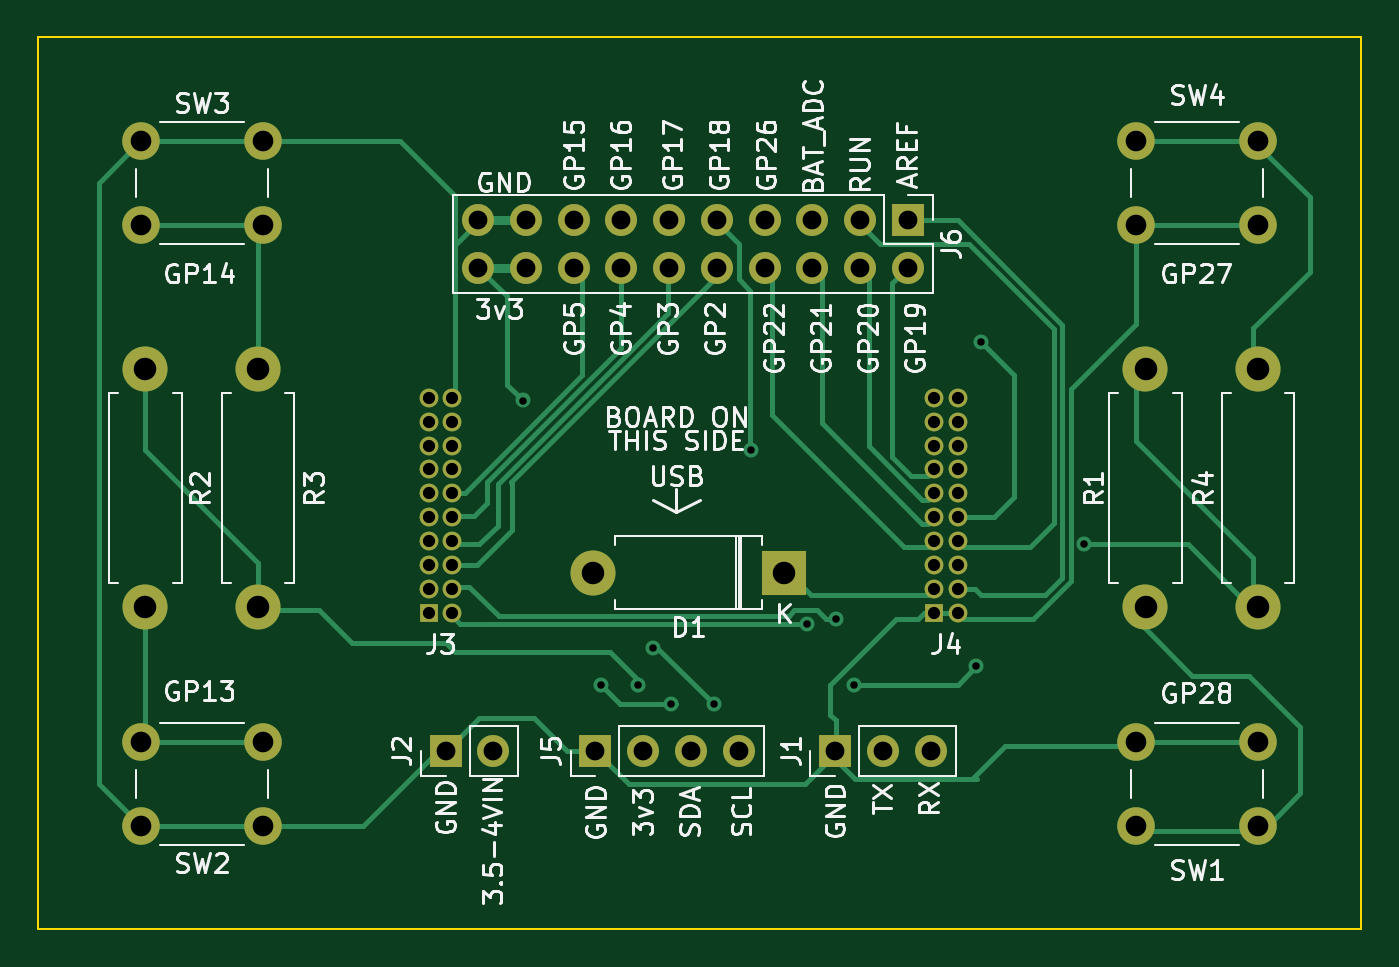
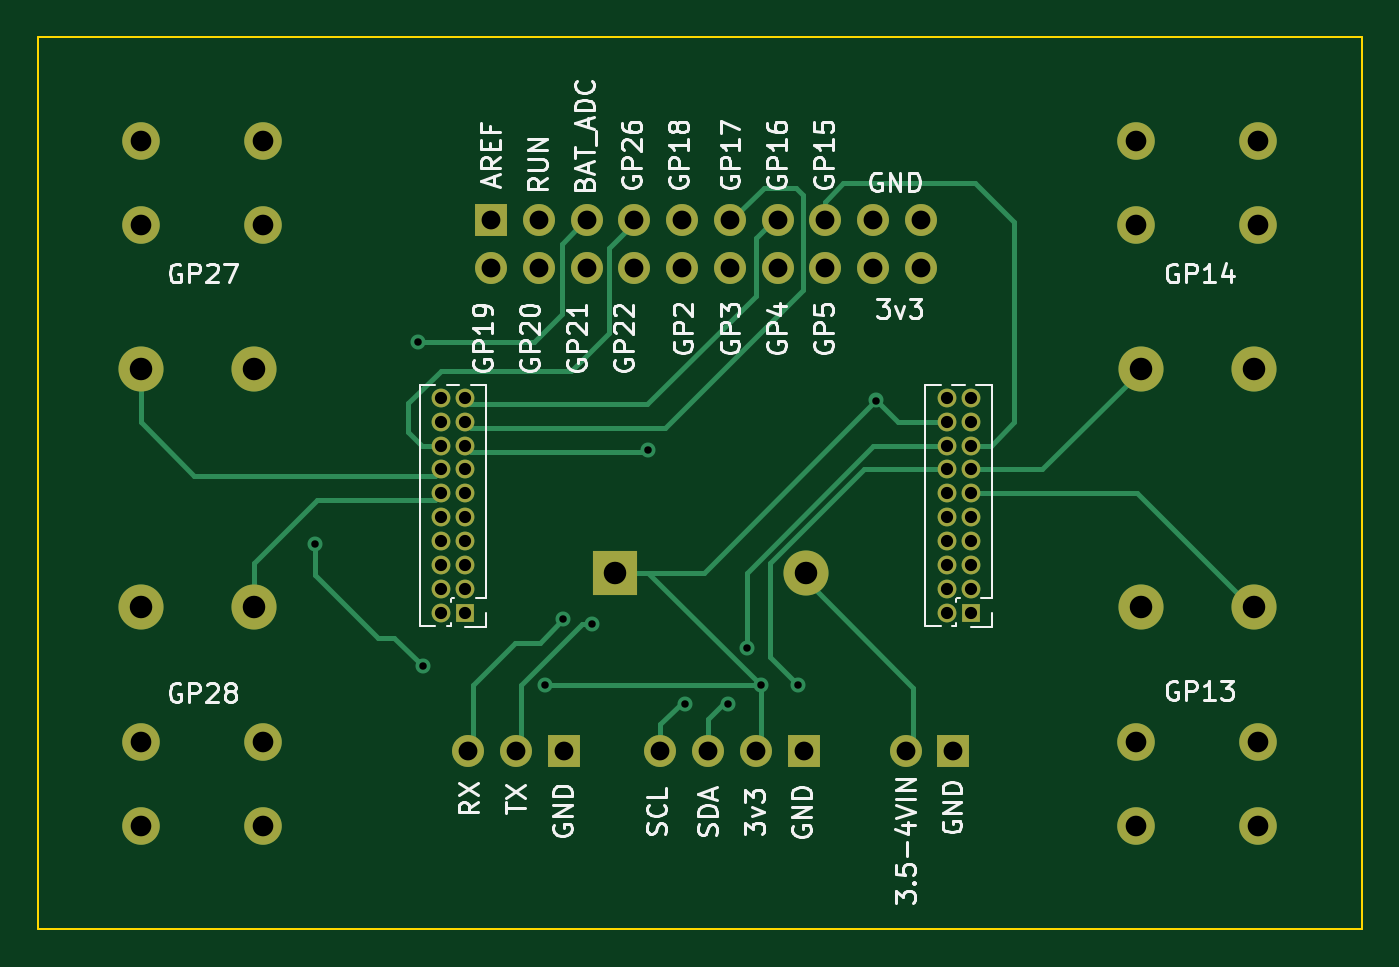
Circuit board: 11 layer files. Board 70.5 x 47.5 mm.
- bottom_copper: lcd_128_io_board-B_Cu.gbr (11462 bytes)
- bottom_mask: lcd_128_io_board-B_Mask.gbr (3506 bytes)
- paste: lcd_128_io_board-B_Paste.gbr (463 bytes)
- bottom_silk: lcd_128_io_board-B_Silkscreen.gbr (35758 bytes)
- outline: lcd_128_io_board-Edge_Cuts.gbr (693 bytes)
- top_copper: lcd_128_io_board-F_Cu.gbr (15416 bytes)
- top_mask: lcd_128_io_board-F_Mask.gbr (3506 bytes)
- paste: lcd_128_io_board-F_Paste.gbr (463 bytes)
- top_silk: lcd_128_io_board-F_Silkscreen.gbr (53529 bytes)
- drill: lcd_128_io_board-NPTH.drl (272 bytes)
- drill: lcd_128_io_board-PTH.drl (2138 bytes)

=== bottom_copper: lcd_128_io_board-B_Cu.gbr (11462 bytes, source omitted) ===
=== bottom_mask: lcd_128_io_board-B_Mask.gbr ===
%TF.GenerationSoftware,KiCad,Pcbnew,(6.0.5)*%
%TF.CreationDate,2023-12-03T22:55:10-05:00*%
%TF.ProjectId,lcd_128_io_board,6c63645f-3132-4385-9f69-6f5f626f6172,rev?*%
%TF.SameCoordinates,Original*%
%TF.FileFunction,Soldermask,Bot*%
%TF.FilePolarity,Negative*%
%FSLAX46Y46*%
G04 Gerber Fmt 4.6, Leading zero omitted, Abs format (unit mm)*
G04 Created by KiCad (PCBNEW (6.0.5)) date 2023-12-03 22:55:10*
%MOMM*%
%LPD*%
G01*
G04 APERTURE LIST*
%ADD10R,1.700000X1.700000*%
%ADD11O,1.700000X1.700000*%
%ADD12C,2.000000*%
%ADD13C,2.400000*%
%ADD14O,2.400000X2.400000*%
%ADD15R,2.400000X2.400000*%
%ADD16O,1.000000X1.000000*%
%ADD17R,1.000000X1.000000*%
G04 APERTURE END LIST*
D10*
%TO.C,J5*%
X123962000Y-127000000D03*
D11*
X126502000Y-127000000D03*
X129042000Y-127000000D03*
X131582000Y-127000000D03*
%TD*%
D12*
%TO.C,SW1*%
X159250000Y-126500000D03*
X152750000Y-126500000D03*
X159250000Y-131000000D03*
X152750000Y-131000000D03*
%TD*%
D13*
%TO.C,R4*%
X159250000Y-119350000D03*
D14*
X159250000Y-106650000D03*
%TD*%
D12*
%TO.C,SW3*%
X99750000Y-94500000D03*
X106250000Y-94500000D03*
X99750000Y-99000000D03*
X106250000Y-99000000D03*
%TD*%
D10*
%TO.C,J6*%
X140586255Y-98725000D03*
D11*
X140586255Y-101265000D03*
X138046255Y-98725000D03*
X138046255Y-101265000D03*
X135506255Y-98725000D03*
X135506255Y-101265000D03*
X132966255Y-98725000D03*
X132966255Y-101265000D03*
X130426255Y-98725000D03*
X130426255Y-101265000D03*
X127886255Y-98725000D03*
X127886255Y-101265000D03*
X125346255Y-98725000D03*
X125346255Y-101265000D03*
X122806255Y-98725000D03*
X122806255Y-101265000D03*
X120266255Y-98725000D03*
X120266255Y-101265000D03*
X117726255Y-98725000D03*
X117726255Y-101265000D03*
%TD*%
D15*
%TO.C,D1*%
X134000000Y-117500000D03*
D14*
X123840000Y-117500000D03*
%TD*%
D11*
%TO.C,J1*%
X141817000Y-127000000D03*
X139277000Y-127000000D03*
D10*
X136737000Y-127000000D03*
%TD*%
D11*
%TO.C,J2*%
X118527000Y-127000000D03*
D10*
X115987000Y-127000000D03*
%TD*%
D13*
%TO.C,R1*%
X153250000Y-106650000D03*
D14*
X153250000Y-119350000D03*
%TD*%
D12*
%TO.C,SW4*%
X159250000Y-99000000D03*
X152750000Y-99000000D03*
X159250000Y-94500000D03*
X152750000Y-94500000D03*
%TD*%
D13*
%TO.C,R3*%
X106000000Y-119350000D03*
D14*
X106000000Y-106650000D03*
%TD*%
D13*
%TO.C,R2*%
X100000000Y-106650000D03*
D14*
X100000000Y-119350000D03*
%TD*%
D12*
%TO.C,SW2*%
X99750000Y-131000000D03*
X106250000Y-131000000D03*
X106250000Y-126500000D03*
X99750000Y-126500000D03*
%TD*%
D16*
%TO.C,J3*%
X116342000Y-108204000D03*
X115072000Y-108204000D03*
X116342000Y-109474000D03*
X115072000Y-109474000D03*
X116342000Y-110744000D03*
X115072000Y-110744000D03*
X116342000Y-112014000D03*
X115072000Y-112014000D03*
X116342000Y-113284000D03*
X115072000Y-113284000D03*
X116342000Y-114554000D03*
X115072000Y-114554000D03*
X116342000Y-115824000D03*
X115072000Y-115824000D03*
X116342000Y-117094000D03*
X115072000Y-117094000D03*
X116342000Y-118364000D03*
X115072000Y-118364000D03*
X116342000Y-119634000D03*
D17*
X115072000Y-119634000D03*
%TD*%
%TO.C,J4*%
X141986000Y-119634000D03*
D16*
X143256000Y-119634000D03*
X141986000Y-118364000D03*
X143256000Y-118364000D03*
X141986000Y-117094000D03*
X143256000Y-117094000D03*
X141986000Y-115824000D03*
X143256000Y-115824000D03*
X141986000Y-114554000D03*
X143256000Y-114554000D03*
X141986000Y-113284000D03*
X143256000Y-113284000D03*
X141986000Y-112014000D03*
X143256000Y-112014000D03*
X141986000Y-110744000D03*
X143256000Y-110744000D03*
X141986000Y-109474000D03*
X143256000Y-109474000D03*
X141986000Y-108204000D03*
X143256000Y-108204000D03*
%TD*%
M02*

=== paste: lcd_128_io_board-B_Paste.gbr ===
%TF.GenerationSoftware,KiCad,Pcbnew,(6.0.5)*%
%TF.CreationDate,2023-12-03T22:55:10-05:00*%
%TF.ProjectId,lcd_128_io_board,6c63645f-3132-4385-9f69-6f5f626f6172,rev?*%
%TF.SameCoordinates,Original*%
%TF.FileFunction,Paste,Bot*%
%TF.FilePolarity,Positive*%
%FSLAX46Y46*%
G04 Gerber Fmt 4.6, Leading zero omitted, Abs format (unit mm)*
G04 Created by KiCad (PCBNEW (6.0.5)) date 2023-12-03 22:55:10*
%MOMM*%
%LPD*%
G01*
G04 APERTURE LIST*
G04 APERTURE END LIST*
M02*

=== bottom_silk: lcd_128_io_board-B_Silkscreen.gbr (35758 bytes, source omitted) ===
=== outline: lcd_128_io_board-Edge_Cuts.gbr ===
%TF.GenerationSoftware,KiCad,Pcbnew,(6.0.5)*%
%TF.CreationDate,2023-12-03T22:55:10-05:00*%
%TF.ProjectId,lcd_128_io_board,6c63645f-3132-4385-9f69-6f5f626f6172,rev?*%
%TF.SameCoordinates,Original*%
%TF.FileFunction,Profile,NP*%
%FSLAX46Y46*%
G04 Gerber Fmt 4.6, Leading zero omitted, Abs format (unit mm)*
G04 Created by KiCad (PCBNEW (6.0.5)) date 2023-12-03 22:55:10*
%MOMM*%
%LPD*%
G01*
G04 APERTURE LIST*
%TA.AperFunction,Profile*%
%ADD10C,0.100000*%
%TD*%
G04 APERTURE END LIST*
D10*
X94250000Y-89000000D02*
X164750000Y-89000000D01*
X164750000Y-89000000D02*
X164750000Y-136500000D01*
X164750000Y-136500000D02*
X94250000Y-136500000D01*
X94250000Y-136500000D02*
X94250000Y-89000000D01*
M02*

=== top_copper: lcd_128_io_board-F_Cu.gbr (15416 bytes, source omitted) ===
=== top_mask: lcd_128_io_board-F_Mask.gbr ===
%TF.GenerationSoftware,KiCad,Pcbnew,(6.0.5)*%
%TF.CreationDate,2023-12-03T22:55:10-05:00*%
%TF.ProjectId,lcd_128_io_board,6c63645f-3132-4385-9f69-6f5f626f6172,rev?*%
%TF.SameCoordinates,Original*%
%TF.FileFunction,Soldermask,Top*%
%TF.FilePolarity,Negative*%
%FSLAX46Y46*%
G04 Gerber Fmt 4.6, Leading zero omitted, Abs format (unit mm)*
G04 Created by KiCad (PCBNEW (6.0.5)) date 2023-12-03 22:55:10*
%MOMM*%
%LPD*%
G01*
G04 APERTURE LIST*
%ADD10R,1.700000X1.700000*%
%ADD11O,1.700000X1.700000*%
%ADD12C,2.000000*%
%ADD13C,2.400000*%
%ADD14O,2.400000X2.400000*%
%ADD15R,2.400000X2.400000*%
%ADD16O,1.000000X1.000000*%
%ADD17R,1.000000X1.000000*%
G04 APERTURE END LIST*
D10*
%TO.C,J5*%
X123962000Y-127000000D03*
D11*
X126502000Y-127000000D03*
X129042000Y-127000000D03*
X131582000Y-127000000D03*
%TD*%
D12*
%TO.C,SW1*%
X159250000Y-126500000D03*
X152750000Y-126500000D03*
X159250000Y-131000000D03*
X152750000Y-131000000D03*
%TD*%
D13*
%TO.C,R4*%
X159250000Y-119350000D03*
D14*
X159250000Y-106650000D03*
%TD*%
D12*
%TO.C,SW3*%
X99750000Y-94500000D03*
X106250000Y-94500000D03*
X99750000Y-99000000D03*
X106250000Y-99000000D03*
%TD*%
D10*
%TO.C,J6*%
X140586255Y-98725000D03*
D11*
X140586255Y-101265000D03*
X138046255Y-98725000D03*
X138046255Y-101265000D03*
X135506255Y-98725000D03*
X135506255Y-101265000D03*
X132966255Y-98725000D03*
X132966255Y-101265000D03*
X130426255Y-98725000D03*
X130426255Y-101265000D03*
X127886255Y-98725000D03*
X127886255Y-101265000D03*
X125346255Y-98725000D03*
X125346255Y-101265000D03*
X122806255Y-98725000D03*
X122806255Y-101265000D03*
X120266255Y-98725000D03*
X120266255Y-101265000D03*
X117726255Y-98725000D03*
X117726255Y-101265000D03*
%TD*%
D15*
%TO.C,D1*%
X134000000Y-117500000D03*
D14*
X123840000Y-117500000D03*
%TD*%
D11*
%TO.C,J1*%
X141817000Y-127000000D03*
X139277000Y-127000000D03*
D10*
X136737000Y-127000000D03*
%TD*%
D11*
%TO.C,J2*%
X118527000Y-127000000D03*
D10*
X115987000Y-127000000D03*
%TD*%
D13*
%TO.C,R1*%
X153250000Y-106650000D03*
D14*
X153250000Y-119350000D03*
%TD*%
D12*
%TO.C,SW4*%
X159250000Y-99000000D03*
X152750000Y-99000000D03*
X159250000Y-94500000D03*
X152750000Y-94500000D03*
%TD*%
D13*
%TO.C,R3*%
X106000000Y-119350000D03*
D14*
X106000000Y-106650000D03*
%TD*%
D13*
%TO.C,R2*%
X100000000Y-106650000D03*
D14*
X100000000Y-119350000D03*
%TD*%
D12*
%TO.C,SW2*%
X99750000Y-131000000D03*
X106250000Y-131000000D03*
X106250000Y-126500000D03*
X99750000Y-126500000D03*
%TD*%
D16*
%TO.C,J3*%
X116342000Y-108204000D03*
X115072000Y-108204000D03*
X116342000Y-109474000D03*
X115072000Y-109474000D03*
X116342000Y-110744000D03*
X115072000Y-110744000D03*
X116342000Y-112014000D03*
X115072000Y-112014000D03*
X116342000Y-113284000D03*
X115072000Y-113284000D03*
X116342000Y-114554000D03*
X115072000Y-114554000D03*
X116342000Y-115824000D03*
X115072000Y-115824000D03*
X116342000Y-117094000D03*
X115072000Y-117094000D03*
X116342000Y-118364000D03*
X115072000Y-118364000D03*
X116342000Y-119634000D03*
D17*
X115072000Y-119634000D03*
%TD*%
%TO.C,J4*%
X141986000Y-119634000D03*
D16*
X143256000Y-119634000D03*
X141986000Y-118364000D03*
X143256000Y-118364000D03*
X141986000Y-117094000D03*
X143256000Y-117094000D03*
X141986000Y-115824000D03*
X143256000Y-115824000D03*
X141986000Y-114554000D03*
X143256000Y-114554000D03*
X141986000Y-113284000D03*
X143256000Y-113284000D03*
X141986000Y-112014000D03*
X143256000Y-112014000D03*
X141986000Y-110744000D03*
X143256000Y-110744000D03*
X141986000Y-109474000D03*
X143256000Y-109474000D03*
X141986000Y-108204000D03*
X143256000Y-108204000D03*
%TD*%
M02*

=== paste: lcd_128_io_board-F_Paste.gbr ===
%TF.GenerationSoftware,KiCad,Pcbnew,(6.0.5)*%
%TF.CreationDate,2023-12-03T22:55:10-05:00*%
%TF.ProjectId,lcd_128_io_board,6c63645f-3132-4385-9f69-6f5f626f6172,rev?*%
%TF.SameCoordinates,Original*%
%TF.FileFunction,Paste,Top*%
%TF.FilePolarity,Positive*%
%FSLAX46Y46*%
G04 Gerber Fmt 4.6, Leading zero omitted, Abs format (unit mm)*
G04 Created by KiCad (PCBNEW (6.0.5)) date 2023-12-03 22:55:10*
%MOMM*%
%LPD*%
G01*
G04 APERTURE LIST*
G04 APERTURE END LIST*
M02*

=== top_silk: lcd_128_io_board-F_Silkscreen.gbr (53529 bytes, source omitted) ===
=== drill: lcd_128_io_board-NPTH.drl ===
M48
; DRILL file {KiCad (6.0.5)} date Sun Dec  3 22:55:12 2023
; FORMAT={-:-/ absolute / inch / decimal}
; #@! TF.CreationDate,2023-12-03T22:55:12-05:00
; #@! TF.GenerationSoftware,Kicad,Pcbnew,(6.0.5)
; #@! TF.FileFunction,NonPlated,1,2,NPTH
FMAT,2
INCH
%
G90
G05
T0
M30

=== drill: lcd_128_io_board-PTH.drl ===
M48
; DRILL file {KiCad (6.0.5)} date Sun Dec  3 22:55:12 2023
; FORMAT={-:-/ absolute / inch / decimal}
; #@! TF.CreationDate,2023-12-03T22:55:12-05:00
; #@! TF.GenerationSoftware,Kicad,Pcbnew,(6.0.5)
; #@! TF.FileFunction,Plated,1,2,PTH
FMAT,2
INCH
; #@! TA.AperFunction,Plated,PTH,ViaDrill
T1C0.0157
; #@! TA.AperFunction,Plated,PTH,ComponentDrill
T2C0.0256
; #@! TA.AperFunction,Plated,PTH,ComponentDrill
T3C0.0394
; #@! TA.AperFunction,Plated,PTH,ComponentDrill
T4C0.0433
; #@! TA.AperFunction,Plated,PTH,ComponentDrill
T5C0.0472
%
G90
G05
T1
X4.728Y-4.2654
X4.8917Y-4.8622
X4.9705Y-4.8622
X5.0Y-4.7835
X5.0394Y-4.9016
X5.128Y-4.9016
X5.2067Y-4.3701
X5.3248Y-4.7343
X5.3839Y-4.7244
X5.4232Y-4.8622
X5.6791Y-4.8228
X5.689Y-4.1437
X5.9055Y-4.5669
T2
X4.5304Y-4.26
X4.5304Y-4.31
X4.5304Y-4.36
X4.5304Y-4.41
X4.5304Y-4.46
X4.5304Y-4.51
X4.5304Y-4.56
X4.5304Y-4.61
X4.5304Y-4.66
X4.5304Y-4.71
X4.5804Y-4.26
X4.5804Y-4.31
X4.5804Y-4.36
X4.5804Y-4.41
X4.5804Y-4.46
X4.5804Y-4.51
X4.5804Y-4.56
X4.5804Y-4.61
X4.5804Y-4.66
X4.5804Y-4.71
X5.59Y-4.26
X5.59Y-4.31
X5.59Y-4.36
X5.59Y-4.41
X5.59Y-4.46
X5.59Y-4.51
X5.59Y-4.56
X5.59Y-4.61
X5.59Y-4.66
X5.59Y-4.71
X5.64Y-4.26
X5.64Y-4.31
X5.64Y-4.36
X5.64Y-4.41
X5.64Y-4.46
X5.64Y-4.51
X5.64Y-4.56
X5.64Y-4.61
X5.64Y-4.66
X5.64Y-4.71
T3
X4.5664Y-5.0
X4.6349Y-3.8868
X4.6349Y-3.9868
X4.6664Y-5.0
X4.7349Y-3.8868
X4.7349Y-3.9868
X4.8349Y-3.8868
X4.8349Y-3.9868
X4.8804Y-5.0
X4.9349Y-3.8868
X4.9349Y-3.9868
X4.9804Y-5.0
X5.0349Y-3.8868
X5.0349Y-3.9868
X5.0804Y-5.0
X5.1349Y-3.8868
X5.1349Y-3.9868
X5.1804Y-5.0
X5.2349Y-3.8868
X5.2349Y-3.9868
X5.3349Y-3.8868
X5.3349Y-3.9868
X5.3833Y-5.0
X5.4349Y-3.8868
X5.4349Y-3.9868
X5.4833Y-5.0
X5.5349Y-3.8868
X5.5349Y-3.9868
X5.5833Y-5.0
T4
X3.9272Y-3.7205
X3.9272Y-3.8976
X3.9272Y-4.9803
X3.9272Y-5.1575
X4.1831Y-3.7205
X4.1831Y-3.8976
X4.1831Y-4.9803
X4.1831Y-5.1575
X6.0138Y-3.7205
X6.0138Y-3.8976
X6.0138Y-4.9803
X6.0138Y-5.1575
X6.2697Y-3.7205
X6.2697Y-3.8976
X6.2697Y-4.9803
X6.2697Y-5.1575
T5
X3.937Y-4.1988
X3.937Y-4.6988
X4.1732Y-4.1988
X4.1732Y-4.6988
X4.8756Y-4.626
X5.2756Y-4.626
X6.0335Y-4.1988
X6.0335Y-4.6988
X6.2697Y-4.1988
X6.2697Y-4.6988
T0
M30

